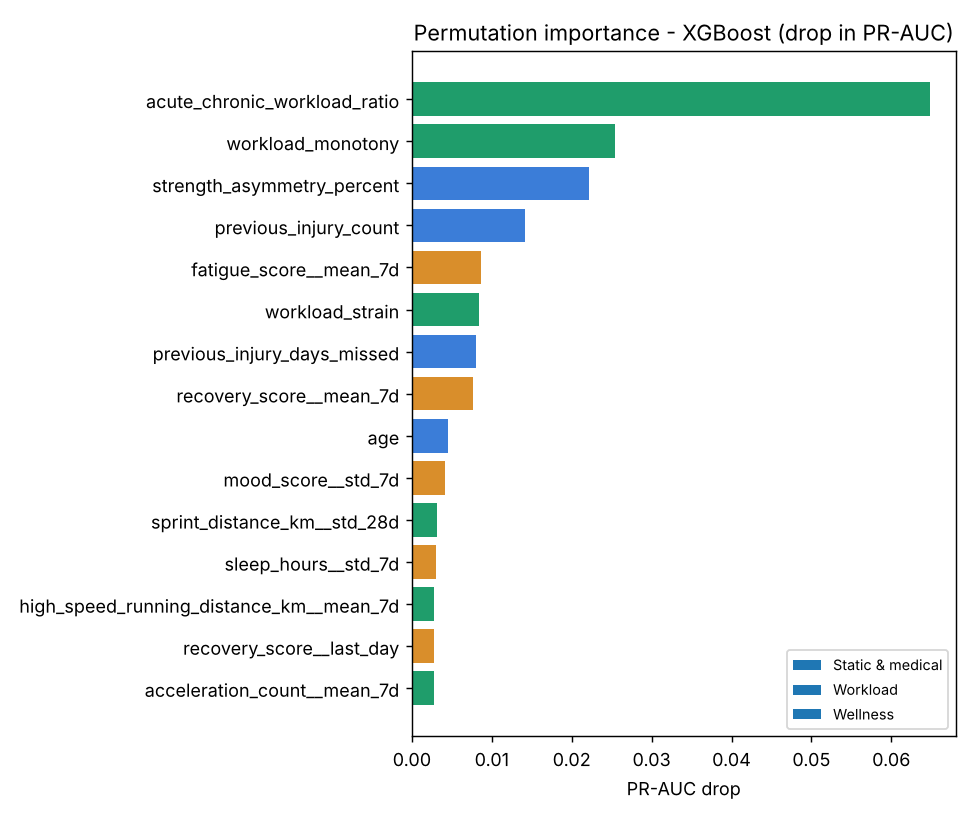

Values plotted in this chart, from the file beside it:
feature, modality, pr_auc_drop_mean, pr_auc_drop_std
acute_chronic_workload_ratio, Workload, 0.0648, 0.00288
workload_monotony, Workload, 0.02542, 0.0005729
strength_asymmetry_percent, Static & medical, 0.02215, 0.002321
previous_injury_count, Static & medical, 0.01419, 0.006174
fatigue_score__mean_7d, Wellness, 0.008614, 0.002284
workload_strain, Workload, 0.00841, 0.0007391
previous_injury_days_missed, Static & medical, 0.007996, 0.001034
recovery_score__mean_7d, Wellness, 0.007653, 1.9104697079247446e-05
age, Static & medical, 0.004574, 0.0001177
mood_score__std_7d, Wellness, 0.004102, 0.0002323
sprint_distance_km__std_28d, Workload, 0.003122, 0.0007065
sleep_hours__std_7d, Wellness, 0.003048, 0.00297
high_speed_running_distance_km__mean_7d, Workload, 0.00278, 0.0009369
recovery_score__last_day, Wellness, 0.002724, 0.002132
acceleration_count__mean_7d, Workload, 0.002705, 0.0001756
mood_score__slope_7d, Wellness, 0.002669, 0.0005629
total_distance_km__max_28d, Workload, 0.002654, 0.0009883
sleep_quality__last_day, Wellness, 0.00249, 4.701925417066599e-05
fatigue_score__slope_7d, Wellness, 0.002264, 0.001792
season_minutes_played, Static & medical, 0.002222, 0.0003726
perceived_stress_score__std_7d, Wellness, 0.002019, 0.000767
training_duration_minutes__mean_7d, Workload, 0.001899, 0.0008685
session_training_load__std_28d, Workload, 0.001543, 0.001025
acute_workload, Workload, 0.001353, 0.001557
sprint_distance_km__max_28d, Workload, 0.001339, 9.925418108183703e-05
session_rating_of_perceived_exertion__me…, Workload, 0.001189, 0.0004001
days_since_last_injury, Static & medical, 0.001078, 0.0007613
weight_kg, Static & medical, 0.0009672, 0.0005571
high_speed_running_distance_km__mean_28d, Workload, 0.0009117, 0.0005068
training_duration_minutes__max_28d, Workload, 0.0008711, 0.0003807
deceleration_count__mean_28d, Workload, 0.0008154, 0.0001813
mood_score__mean_7d, Wellness, 0.0005494, 0.0005307
session_training_load__mean_7d, Workload, 0.0003523, 0.0008836
sleep_hours__last_day, Wellness, 0.0003106, 0.0004095
position_ST, Static & medical, 0.0002917, 0.0006645
position_FB, Static & medical, 0.0002049, 0.000148
muscle_soreness_score__std_7d, Wellness, 0.0001631, 0.0008115
total_distance_km__std_28d, Workload, 6.10174407255637e-05, 0.000284
deceleration_count__max_28d, Workload, 2.676977766508104e-05, 0.001015
position_CM, Static & medical, 0.0, 0.0
position_GK, Static & medical, 0.0, 0.0
position_W, Static & medical, 0.0, 0.0
position_CB, Static & medical, 0.0, 0.0
recent_workload_change, Workload, -0.0001046, 0.001089
muscle_soreness_score__mean_7d, Wellness, -0.0001292, 0.0004911
perceived_stress_score__slope_7d, Wellness, -0.0001907, 0.0005781
high_speed_running_distance_km__std_28d, Workload, -0.0002288, 0.0006565
recovery_score__std_7d, Wellness, -0.0002685, 0.001645
session_training_load__mean_28d, Workload, -0.0002815, 4.537216215422246e-05
session_rating_of_perceived_exertion__ma…, Workload, -0.0002984, 0.0001944
acceleration_count__mean_28d, Workload, -0.0003994, 0.0004834
average_rest_days, Static & medical, -0.0004073, 0.0002546
mood_score__last_day, Wellness, -0.0005474, 0.000131
chronic_workload, Workload, -0.0008672, 6.0388003485845054e-05
sprint_distance_km__mean_28d, Workload, -0.0009035, 0.0007289
perceived_stress_score__last_day, Wellness, -0.0009806, 0.000167
total_distance_km__mean_28d, Workload, -0.0009954, 0.0003854
sleep_quality__mean_7d, Wellness, -0.001001, 0.0003783
fatigue_score__std_7d, Wellness, -0.001062, 0.001213
fatigue_score__last_day, Wellness, -0.001073, 0.0002922
... 23 more rows
